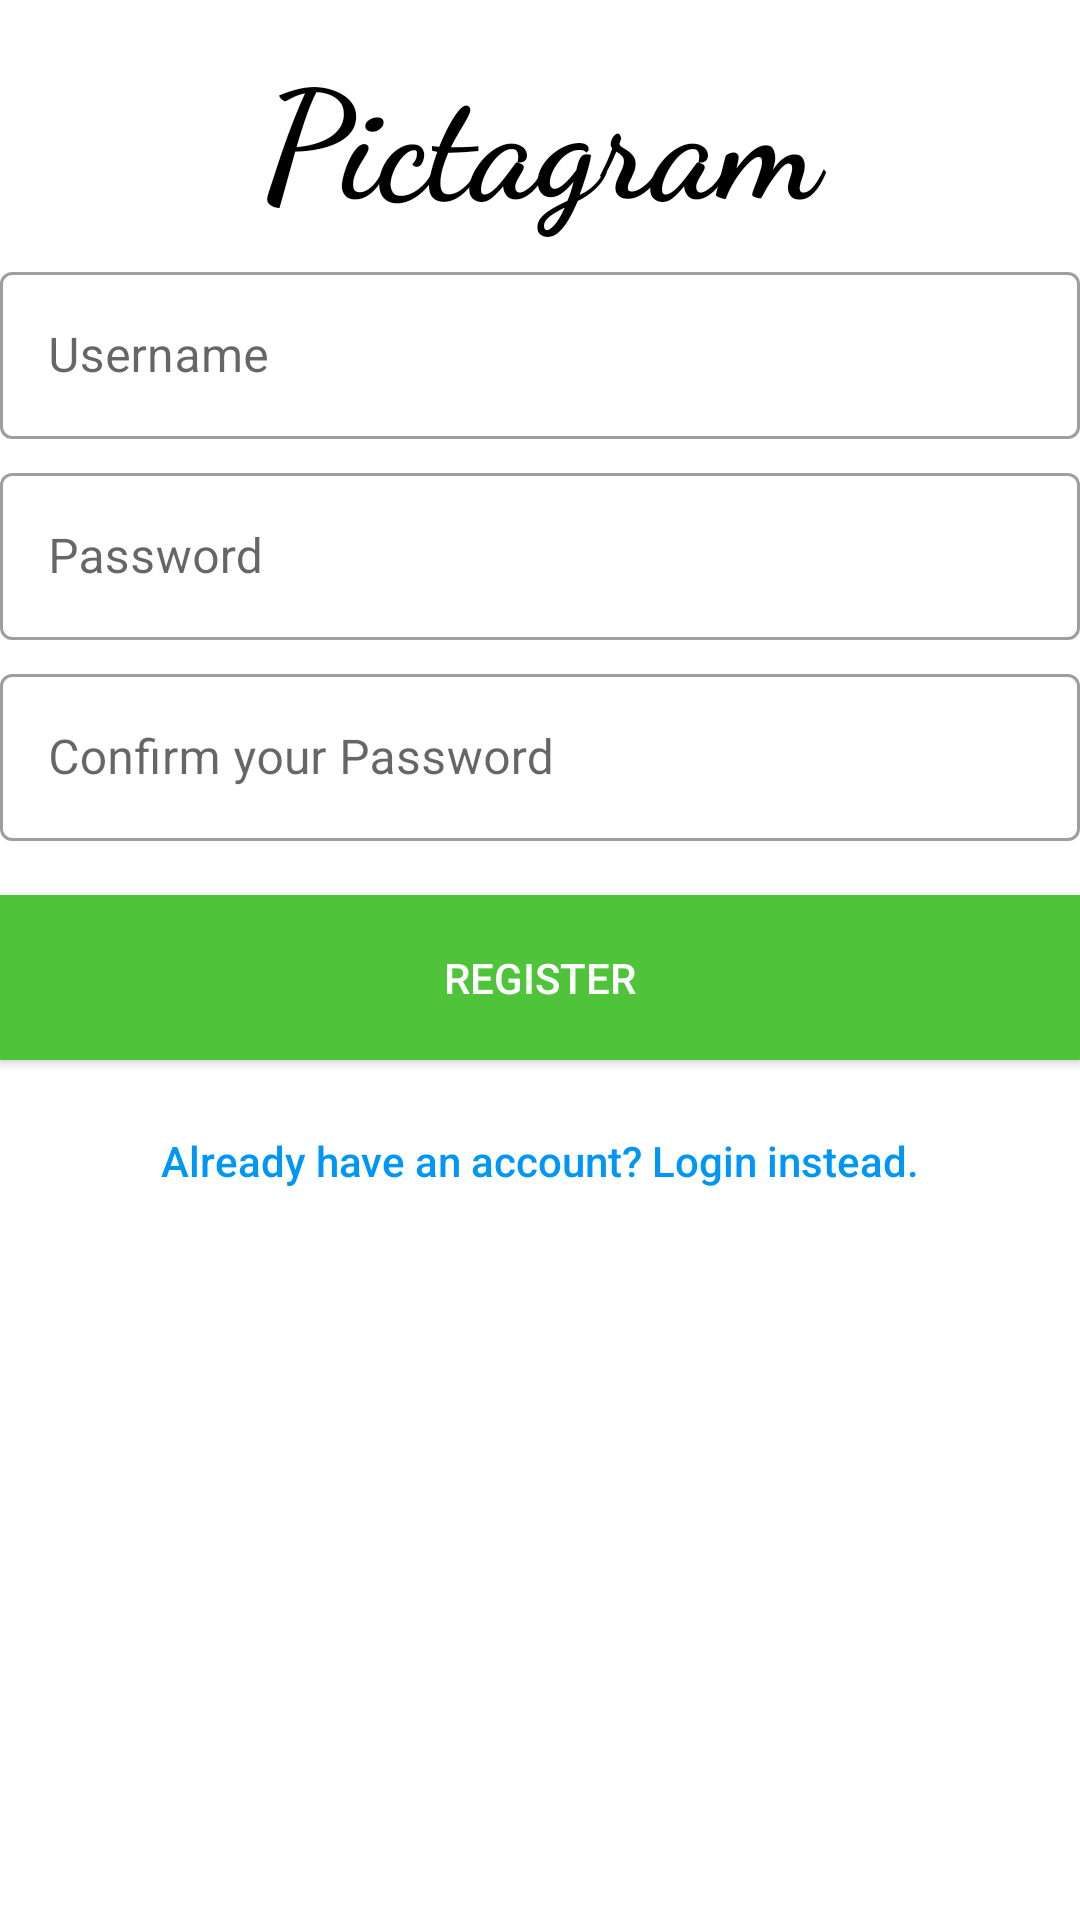

Produce the Android XML layout that renders to this screen, including the resource entries it uses.
<!-- AndroidManifest.xml: application theme AppTheme -->
<!-- res/layout/activity_register.xml -->
<?xml version="1.0" encoding="utf-8"?>
<LinearLayout xmlns:android="http://schemas.android.com/apk/res/android"
    xmlns:app="http://schemas.android.com/apk/res-auto"
    xmlns:tools="http://schemas.android.com/tools"
    android:layout_width="match_parent"
    android:layout_height="match_parent"
    android:layout_margin="16dp"
    android:orientation="vertical"
    android:paddingTop="10dp"
    android:showDividers="middle"
    android:divider="@drawable/empty_divider"
    tools:context=".RegisterActivity">

    <TextView
        android:id="@+id/textView"
        android:layout_width="match_parent"
        android:layout_height="wrap_content"
        android:fontFamily="cursive"
        android:text="Pictagram"
        android:textAlignment="center"
        android:textColor="#000000"
        android:textSize="50sp"
        android:textStyle="bold" />

    <com.google.android.material.textfield.TextInputLayout
        android:id="@+id/register_username"
        android:layout_width="match_parent"
        android:layout_height="wrap_content"
        android:hint="Username"
        style="@style/Widget.MaterialComponents.TextInputLayout.OutlinedBox">

        <com.google.android.material.textfield.TextInputEditText
            android:layout_width="match_parent"
            android:layout_height="wrap_content"
            />

    </com.google.android.material.textfield.TextInputLayout>

    <com.google.android.material.textfield.TextInputLayout
        android:id="@+id/register_password"
        android:layout_width="match_parent"
        android:layout_height="wrap_content"
        android:hint="Password"
        style="@style/Widget.MaterialComponents.TextInputLayout.OutlinedBox">

        <com.google.android.material.textfield.TextInputEditText
            android:layout_width="match_parent"
            android:layout_height="wrap_content"
            android:inputType="textPassword"
            />
    </com.google.android.material.textfield.TextInputLayout>

    <com.google.android.material.textfield.TextInputLayout
        android:id="@+id/register_password_confirmation"
        android:layout_width="match_parent"
        android:layout_height="wrap_content"
        android:hint="Confirm your Password"
        style="@style/Widget.MaterialComponents.TextInputLayout.OutlinedBox">

        <com.google.android.material.textfield.TextInputEditText
            android:layout_width="match_parent"
            android:layout_height="wrap_content"
            android:inputType="textPassword"
            />

    </com.google.android.material.textfield.TextInputLayout>

    <Button
        android:id="@+id/register_button"
        android:layout_width="match_parent"
        android:layout_height="55dp"
        android:layout_marginTop="12dp"
        android:background="@color/green"
        android:bottomLeftRadius="10dp"
        android:bottomRightRadius="10dp"
        android:text="Register"
        android:textColor="#FFFFFF"
        android:topLeftRadius="10dp"
        android:topRightRadius="10dp" />

    <Button
        android:id="@+id/register_login_instead"
        style="@style/Widget.MaterialComponents.Button.TextButton"
        android:layout_width="match_parent"
        android:layout_height="55dp"
        android:text="Already have an account? Login instead."
        android:letterSpacing="0"
        android:textAllCaps="false" />

</LinearLayout>
<!-- resources referenced by this layout -->
<resources>
  <color name="green">#4fc43b</color>
  <!-- drawable empty_divider (drawable) -->
  <?xml version="1.0" encoding="utf-8"?>
  <shape
      xmlns:android="http://schemas.android.com/apk/res/android"
      android:layout_height="40dp"
      android:layout_width="match_parent">
      <size
          android:height="6dp"
          android:width="0dp"/>
  </shape>
  <style name="AppTheme" parent="Theme.MaterialComponents.Light.DarkActionBar">
          
          <item name="colorPrimary">@color/colorPrimary</item>
          <item name="colorPrimaryDark">@color/colorPrimaryDark</item>
          <item name="colorAccent">@color/colorAccent</item>
          <item name="android:textColor">#000000</item>
      </style>
  <color name="colorPrimary">#0096f6</color>
  <color name="colorPrimaryDark">#3700B3</color>
  <color name="colorAccent">#03DAC5</color>
</resources>
